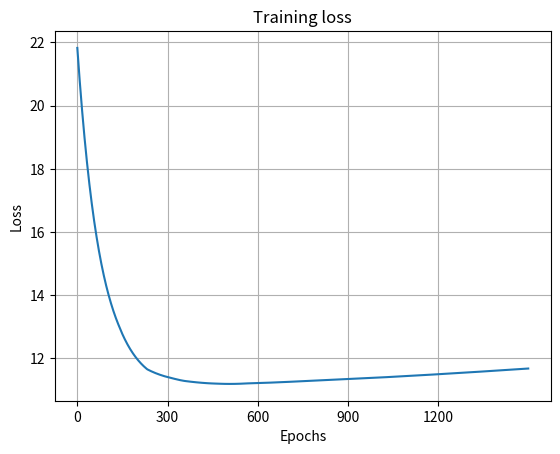

Python code for this plot:
import numpy as np
import matplotlib.pyplot as plt

NUM_NEURONS = 4


class NeuralNet:
    def __init__(self, x, y, lr):
        """Creating the structure of a neural network
        :param x: the input
        :param y: the output target
        """

        self.input = x

        self.lr = lr

        self.weight1 = np.random.rand(self.input.shape[1], NUM_NEURONS)
        self.weight2 = np.random.rand(NUM_NEURONS, 1)

        self.bias1 = np.zeros((self.input.shape[0], NUM_NEURONS))
        self.bias2 = np.zeros((self.input.shape[0], 1))

        self.y = y

        self.output = np.zeros((1, y.shape[1]))

    def feedforward(self):
        self.layer1 = self.__relu(np.dot(self.input, self.weight1) + self.bias1)
        self.output = self.__sigmoid(np.dot(self.layer1, self.weight2) + self.bias2)

    def backpropagation(self):
        d_z2 = self.output - y
        d_w2 = np.dot(self.layer1, d_z2)
        d_b2 = d_z2

        # Excepted shape (3, 4) for d_w1, actual (3, 3)

        d_z1 = np.dot(np.dot(self.weight2, d_z2.T), self.__relu_derivative(self.layer1))
        d_w1 = np.dot(self.input.T, d_z1)
        d_b1 = d_z1

        self.weight1 -= self.lr * d_w1
        self.weight2 -= self.lr * d_w2

        self.bias1 -= self.lr * d_b1
        self.bias2 -= self.lr * d_b2

    @staticmethod
    def calculate_cost(y, y_hat):
        num_train_examples = y_hat.shape[1]
        cost = np.sum(- np.dot(y_hat, np.log(y).T) - np.dot(1 - y_hat, np.log(1 - y).T)) / num_train_examples
        cost = np.squeeze(cost)

        return cost

    @staticmethod
    def __sigmoid(x):
        return 1.0 / (1.0 + np.exp(-x))

    @staticmethod
    def __sigmoid_derivative(x):
        return x * (1.0 - x)

    @staticmethod
    def __relu(x):
        return np.maximum(0, x)

    @staticmethod
    def __relu_derivative(x):
        x[x<=0] = 0
        x[x>0] = 1
        return x

if __name__ == "__main__":

    def plot_cost(cost):
        plt.plot(cost.keys(), cost.values())

        plt.title("Training loss")

        plt.xlabel("Epochs")
        plt.ylabel("Loss")

        plt.grid(True)

        plt.xticks(list(range(0, 1500, 300)))  # Setting up the x ticks

        plt.show()

    X = np.array([[0, 0, 1],
                  [0, 1, 1],
                  [1, 0, 1],
                  [1, 1, 1]])

    y = np.array([[1],
                  [0],
                  [1],
                  [0]])

    nn = NeuralNet(X, y, 0.0008)

    cost_reg = {}

    for i in range(1500):
        np.random.seed(2000)
        nn.feedforward()
        nn.backpropagation()

        cost = nn.calculate_cost(nn.output, y)

        cost_reg[i] = cost

        print("After {} epochs, the cost is {}.".format(i, cost))

    print("\n")
    print(nn.output)
    plot_cost(cost_reg)